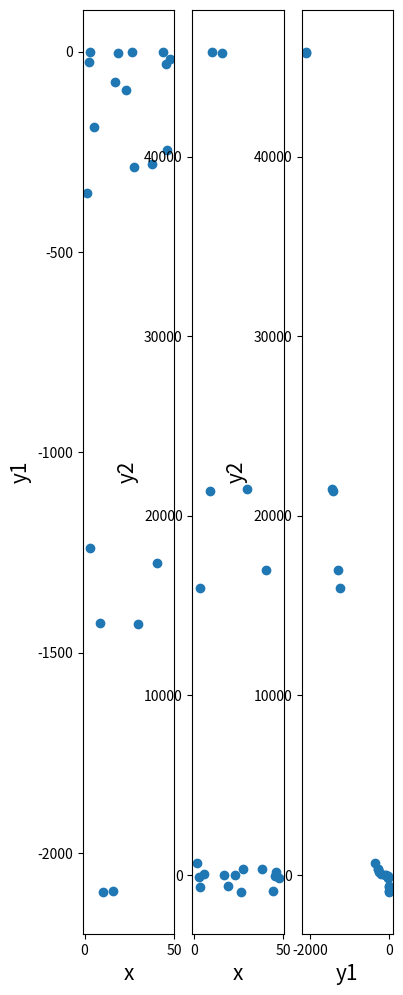

Generate this figure with matplotlib:
# Program Name: NSGA-II.py
# Description: This is a python implementation of Prof. Kalyanmoy Deb's popular NSGA-II algorithm
# Author: Haris Ali Khan 
# [redacted]

#Importing required modules
import math
import random
import matplotlib.pyplot as plt
import numpy as np


#Main program starts here
POP_SIZE = 20
MAX_GEN = 1000

CROSSOVER_PROB__THRESHOLD =0.5
MUTATION_PROB__THRESHOLD=0.6

#Initialization
MIN_X=-55
MAX_X=55

#First function to optimize
#希望求最大值
def y1(x):
    value = -x**2
    return value

#Second function to optimize
#希望求最大值
def y2(x):
    value = (x-10)**3
    return value


#Function to find index of list
def get_index_of(a, list_obj):
    for i in range(0, len(list_obj)):
        if list_obj[i] == a:
            return i
    return -1

#Function to sort by values
def sort_by_values(front, y_values):
    sorted_list = []
    while(len(sorted_list)!=len(front)):
        if get_index_of(min(y_values), y_values) in front:
            sorted_list.append(get_index_of(min(y_values), y_values))
        y_values[get_index_of(min(y_values), y_values)] = math.inf
    return sorted_list

#Function to carry out NSGA-II's fast non dominated sort
def fast_non_dominated_sort(y1_values, y2_values):
    S=[[] for i in range(0, len(y1_values))]
    fronts = [[]]
    n=[0 for i in range(0, len(y1_values))]
    rank = [0 for i in range(0, len(y1_values))]

    for p in range(0, len(y1_values)):
        S[p]=[]
        n[p]=0
        for q in range(0, len(y1_values)):
            # 这其中中的是目标函数，发现都是求最大值
            if (y1_values[p] > y1_values[q] and y2_values[p] > y2_values[q]) or (y1_values[p] >= y1_values[q] and y2_values[p] > y2_values[q]) or (y1_values[p] > y1_values[q] and y2_values[p] >= y2_values[q]):
                if q not in S[p]:
                    # 个体p的支配集合Sp计算
                    S[p].append(q)
            elif (y1_values[q] > y1_values[p] and y2_values[q] > y2_values[p]) or (y1_values[q] >= y1_values[p] and y2_values[q] > y2_values[p]) or (y1_values[q] > y1_values[p] and y2_values[q] >= y2_values[p]):
                # 被支配度Np计算
                # Np越大，则说明p个体越差
                n[p] = n[p] + 1
        if n[p]==0:
            rank[p] = 0
            if p not in fronts[0]:
                fronts[0].append(p)

    i = 0
    while(fronts[i] != []):
        Q=[]
        for p in fronts[i]:
            for q in S[p]:
                n[q] =n[q] - 1
                if( n[q]==0):
                    rank[q]=i+1
                    if q not in Q:
                        Q.append(q)
        i = i+1
        fronts.append(Q)

    del fronts[len(fronts)-1]
    return fronts

#Function to calculate crowding distance
def crowding_distance(y1_values, y2_values, front):
    distance = [0 for i in range(0,len(front))]
    #根据y1的值做一次排序
    sorted1 = sort_by_values(front, y1_values[:])
    #根据y2的值做一次排序
    sorted2 = sort_by_values(front, y2_values[:])
    #第一个个体和最后一个个体，定义为无限远
    distance[0] = 4444444444444444
    distance[len(front) - 1] = 4444444444444444
    #计算中间个体的距离
    for k in range(1,len(front)-1):
        distance[k] = distance[k]+ (y1_values[sorted1[k + 1]] - y2_values[sorted1[k - 1]]) / (max(y1_values) - min(y1_values))
    for k in range(1,len(front)-1):
        distance[k] = distance[k]+ (y1_values[sorted2[k + 1]] - y2_values[sorted2[k - 1]]) / (max(y2_values) - min(y2_values))
    return distance

#Function to carry out the crossover
def crossover(a,b):
    crossover_prob=random.random()
    if crossover_prob>CROSSOVER_PROB__THRESHOLD:
        return mutation((a+b)/2)
    else:
        return mutation((a-b)/2)

#Function to carry out the mutation operator
def mutation(x):
    mutation_prob = random.random()
    if mutation_prob <MUTATION_PROB__THRESHOLD:
        x = MIN_X + (MAX_X - MIN_X) * random.random()
    return x

#三维制图表达
def draw_3d_plot(x_solution,y1_values,y2_values):
    # fig = plt.figure()  # 相当于一个画板
    fig = plt.figure(figsize=(16, 16))
    from mpl_toolkits.mplot3d import Axes3D
    ax11 = Axes3D(fig)
    # set figure information
    ax11.set_title("NSGA2 Value")
    ax11.set_xlabel("x")
    ax11.set_ylabel("y1")
    ax11.set_zlabel("y2")
    ax11.scatter(x_solution, y1_values, y2_values, c='r')
    plt.show()

#二维制图表达
def draw_2d_combined_plot(x_solution,y1_values,y2_values):
    fig = plt.figure(figsize=(4, 12))
    ax11 = fig.add_subplot(131)
    ax12 = fig.add_subplot(132)
    ax13 = fig.add_subplot(133)
    ax11.set_xlabel('x', fontsize=15)
    ax11.set_ylabel('y1', fontsize=15)
    ax11.scatter(x_solution, y1_values)
    ax12.set_xlabel('x', fontsize=15)
    ax12.set_ylabel('y2', fontsize=15)
    ax12.scatter(x_solution, y2_values)
    ax13.set_xlabel('y1', fontsize=15)
    ax13.set_ylabel('y2', fontsize=15)
    ax13.scatter(y1_values, y2_values)
    plt.show()

#NSGA2的主函数
def execute_nsga2():
    x_solution_popu = [MIN_X + (MAX_X - MIN_X) * random.random() for i in range(0, POP_SIZE)]
    gen_no = 0
    #大的循环
    while (gen_no < MAX_GEN):
        # 输出当前代的最优非支配曲面上的结果
        y1_values = [y1(x_solution_popu[i]) for i in range(0, POP_SIZE)]
        y2_values = [y2(x_solution_popu[i]) for i in range(0, POP_SIZE)]
        non_dominated_sorted_fronts = fast_non_dominated_sort(y1_values[:], y2_values[:])
        print("The best front for Generation number ", gen_no, " is")
        # 获取POF，最优非支配曲面(Pareto - optimal front)
        for index_x in non_dominated_sorted_fronts[0]:
            print("x={0},y1={1},y2={2}".format(round(x_solution_popu[index_x], 3), round(y1_values[index_x], 3),
                                               round(y2_values[index_x], 3)), end=" ")
            print("\n")

        # 生成两倍的后代 Generating offsprings
        # 将原有的x_solution扩充为x_solution_double
        x_solution_popu_double = x_solution_popu[:]
        while (len(x_solution_popu_double) != 2 * POP_SIZE):
            a1 = random.randint(0, POP_SIZE - 1)
            b1 = random.randint(0, POP_SIZE - 1)
            # 通过crossover和mutation的方式生成新的个体
            x_solution_popu_double.append(crossover(x_solution_popu[a1], x_solution_popu[b1]))
        # 评价值
        y1_values2 = [y1(x_solution_popu_double[i]) for i in range(0, 2 * POP_SIZE)]
        y2_values2 = [y2(x_solution_popu_double[i]) for i in range(0, 2 * POP_SIZE)]
        # 排序
        non_do_sorted_double_fronts = fast_non_dominated_sort(y1_values2[:], y2_values2[:])
        # 计算拥挤度
        c_distance_double = []
        for i in range(0, len(non_do_sorted_double_fronts)):
            c_distance_double.append(crowding_distance(y1_values2[:], y2_values2[:], non_do_sorted_double_fronts[i][:]))

        # 生成新的一代
        index_list_new_solution_popu = []
        for i in range(0, len(non_do_sorted_double_fronts)):
            non_dominated_sorted_solution2_1 = [
                get_index_of(non_do_sorted_double_fronts[i][j], non_do_sorted_double_fronts[i]) for j in
                range(0, len(non_do_sorted_double_fronts[i]))]
            front22 = sort_by_values(non_dominated_sorted_solution2_1[:], c_distance_double[i][:])
            front = [non_do_sorted_double_fronts[i][front22[j]] for j in range(0, len(non_do_sorted_double_fronts[i]))]
            front.reverse()
            for value in front:
                index_list_new_solution_popu.append(value)
                if (len(index_list_new_solution_popu) == POP_SIZE):
                    break
            if (len(index_list_new_solution_popu) == POP_SIZE):
                break
        x_solution_popu = [x_solution_popu_double[i] for i in index_list_new_solution_popu]
        gen_no = gen_no + 1
    # 将最后一代的fitness结果打印出来
    #支配解的分布查看
    draw_2d_combined_plot(x_solution_popu, y1_values, y2_values)
    # draw_3d_plot(x_solution_popu, y1_values, y2_values)

if __name__=="__main__":
    execute_nsga2()


